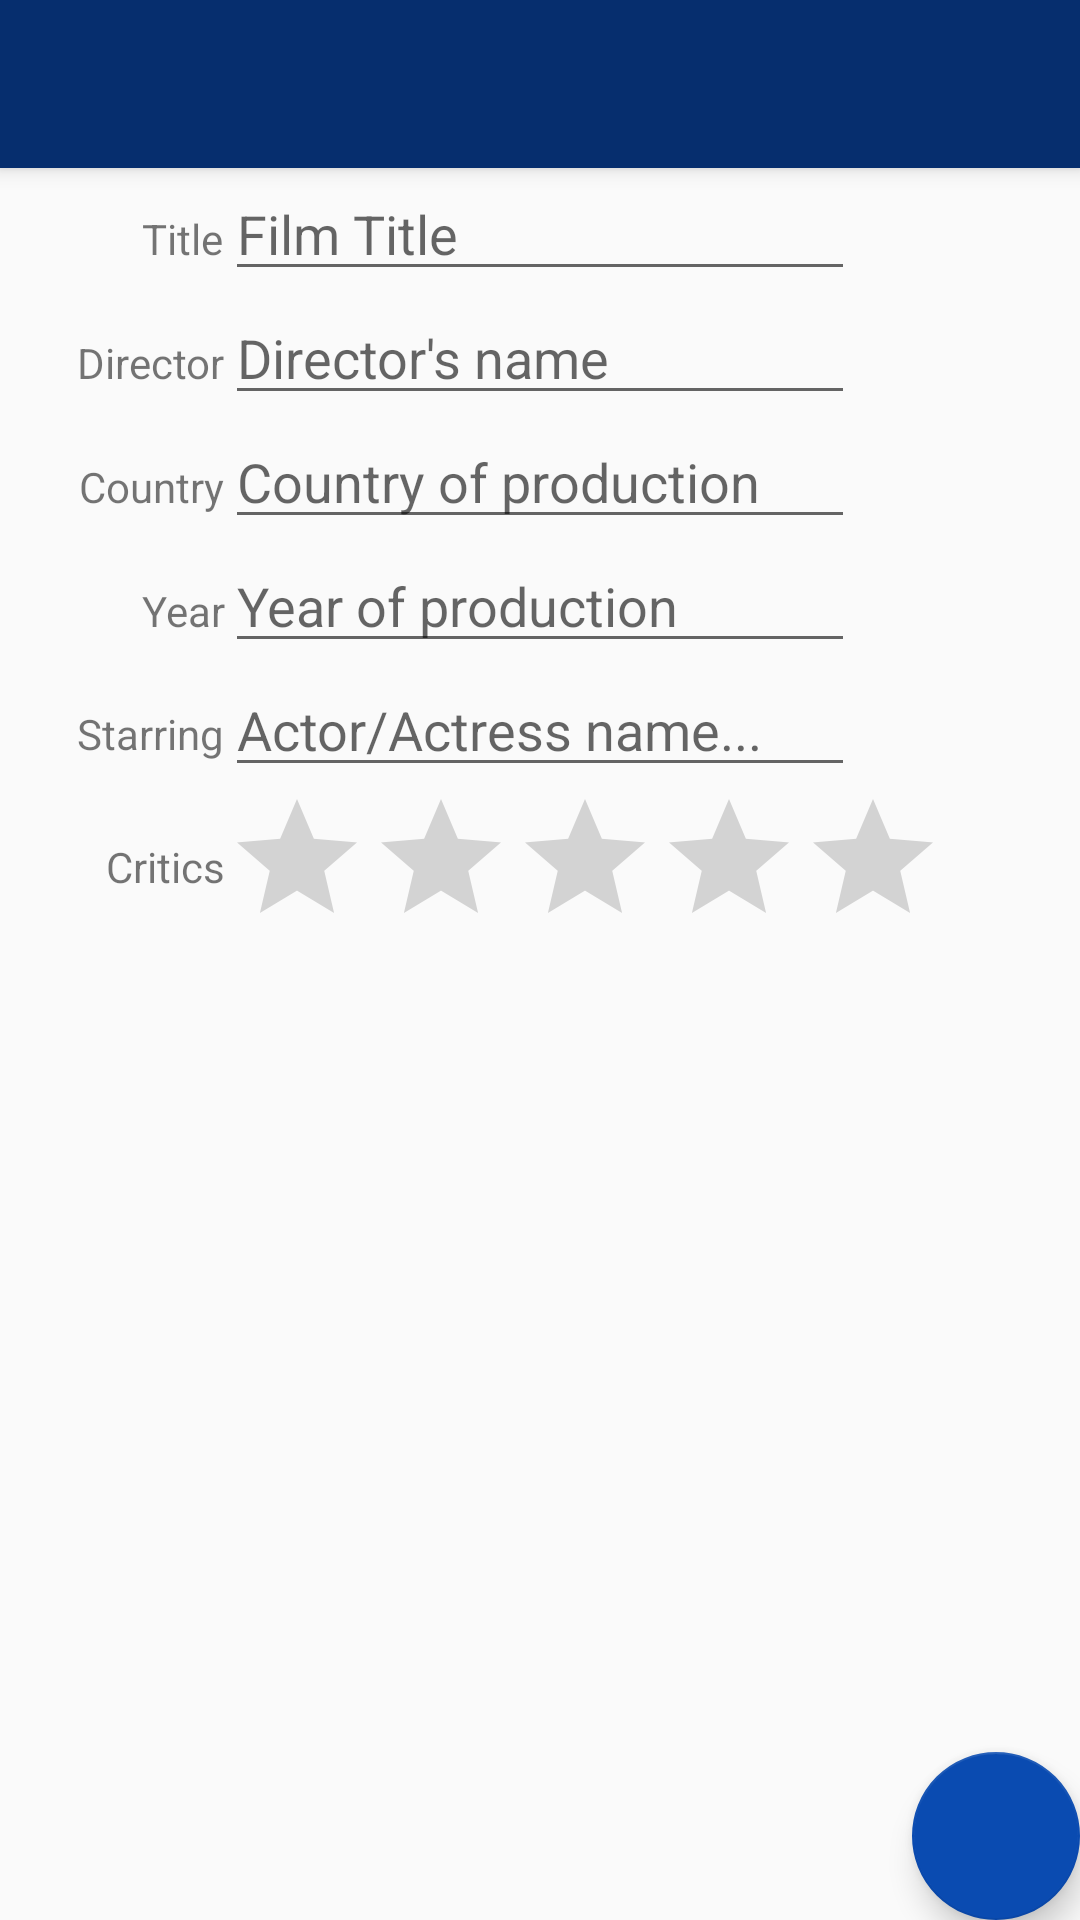

The Android layout XML behind this screen, and the referenced resources:
<!-- AndroidManifest.xml: application theme AppTheme -->
<!-- res/layout/activity_add_film.xml -->
<?xml version="1.0" encoding="utf-8"?>
<android.support.design.widget.CoordinatorLayout
    xmlns:android="http://schemas.android.com/apk/res/android"
    xmlns:app="http://schemas.android.com/apk/lib/com.example.moviedb.moviedb;"
    xmlns:app2="http://schemas.android.com/apk/res-auto"
    xmlns:tools="http://schemas.android.com/tools"
    android:layout_width="match_parent"
    android:layout_height="match_parent"
    android:fitsSystemWindows="true"
    tools:context="com.example.moviedb.moviedb.AddFilm">

    <android.support.design.widget.AppBarLayout
        android:layout_width="match_parent"
        android:layout_height="wrap_content"
        android:theme="@style/AppTheme.AppBarOverlay">

        <android.support.v7.widget.Toolbar
            android:id="@+id/toolbar"
            android:layout_width="match_parent"
            android:layout_height="?attr/actionBarSize"
            android:background="?attr/colorPrimary"
            app:popupTheme="@style/AppTheme.PopupOverlay" />

    </android.support.design.widget.AppBarLayout>

    <android.support.design.widget.FloatingActionButton
        android:id="@+id/fab"
        android:layout_width="wrap_content"
        android:layout_height="wrap_content"
        android:layout_gravity="bottom|end"
        android:layout_margin="@dimen/fab_margin"
        android:src="@drawable/ic_check_white_48dp"
        app:backgroundTint="@color/okElement"
        app:srcCompat="@mipmap/ic_plus" />

    <RelativeLayout
        android:layout_width="match_parent"
        android:layout_height="match_parent">

        <TextView
            android:text="Title"
            android:layout_width="wrap_content"
            android:layout_height="wrap_content"
            android:layout_alignParentTop="true"
            android:layout_marginTop="70dp"
            android:id="@+id/textView5"
            android:layout_alignStart="@+id/textView10" />

        <EditText
            android:layout_width="wrap_content"
            android:layout_height="wrap_content"
            android:inputType="textPersonName"
            android:ems="10"
            android:id="@+id/editDirector"
            android:layout_below="@+id/editTitle"
            android:layout_alignStart="@+id/editTitle"
            android:hint="Director's name" />

        <EditText
            android:layout_width="wrap_content"
            android:layout_height="wrap_content"
            android:inputType="textPersonName"
            android:ems="10"
            android:id="@+id/editCountry"
            android:layout_below="@+id/editDirector"
            android:layout_alignStart="@+id/editDirector"
            android:hint="Country of production" />

        <TextView
            android:text="Director"
            android:layout_width="wrap_content"
            android:layout_height="wrap_content"
            android:id="@+id/textView4"
            android:layout_alignBaseline="@+id/editDirector"
            android:layout_alignBottom="@+id/editDirector"
            android:layout_toStartOf="@+id/editDirector" />

        <TextView
            android:text="Country"
            android:layout_width="wrap_content"
            android:layout_height="wrap_content"
            android:id="@+id/textView9"
            android:layout_alignBaseline="@+id/editCountry"
            android:layout_alignBottom="@+id/editCountry"
            android:layout_toStartOf="@+id/editCountry" />

        <EditText
            android:layout_width="wrap_content"
            android:layout_height="wrap_content"
            android:inputType="number"
            android:ems="10"
            android:layout_below="@+id/editCountry"
            android:layout_alignStart="@+id/editCountry"
            android:id="@+id/editYear"
            android:hint="Year of production" />

        <TextView
            android:text="Year"
            android:layout_width="wrap_content"
            android:layout_height="wrap_content"
            android:id="@+id/textView10"
            android:layout_alignBaseline="@+id/editYear"
            android:layout_alignBottom="@+id/editYear"
            android:layout_toStartOf="@+id/editYear" />

        <TextView
            android:text="Starring"
            android:layout_width="wrap_content"
            android:layout_height="wrap_content"
            android:id="@+id/textView8"
            android:layout_below="@+id/editYear"
            android:layout_marginTop="14dp"

            android:layout_alignStart="@+id/textView4" />

        <EditText
            android:layout_width="wrap_content"
            android:layout_height="wrap_content"
            android:inputType="textPersonName"
            android:ems="10"
            android:id="@+id/editProta"
            android:hint="Actor/Actress name..."
            android:layout_below="@+id/editYear"
            android:layout_alignStart="@+id/editYear" />

        <RatingBar
            android:layout_width="wrap_content"
            android:layout_height="wrap_content"
            android:layout_below="@+id/editProta"
            android:layout_alignStart="@+id/editProta"
            android:id="@+id/ratingBar"
            android:isIndicator="false"
            android:stepSize="1.0"
            android:rating="0"
            android:numStars="5" />

        <TextView
            android:text="Critics"
            android:layout_width="wrap_content"
            android:layout_height="wrap_content"
            android:id="@+id/textView6"
            android:layout_below="@+id/editProta"
            android:layout_toStartOf="@+id/ratingBar"
            android:layout_marginTop="17dp" />

        <EditText
            android:layout_width="wrap_content"
            android:layout_height="wrap_content"
            android:inputType="textPersonName"
            android:ems="10"
            android:id="@+id/editTitle"
            android:hint="Film Title"
            android:layout_alignBaseline="@+id/textView5"
            android:layout_alignBottom="@+id/textView5"
            android:layout_centerHorizontal="true" />
    </RelativeLayout>

</android.support.design.widget.CoordinatorLayout>
<!-- resources referenced by this layout -->
<resources>
  <color name="okElement">#388E3C</color>
  <style name="AppTheme.AppBarOverlay" parent="ThemeOverlay.AppCompat.Dark.ActionBar" />
  <style name="AppTheme.PopupOverlay" parent="ThemeOverlay.AppCompat.Light" />
  <style name="AppTheme" parent="Theme.AppCompat.Light.DarkActionBar">
          
          <item name="colorPrimary">@color/colorPrimary</item>
          <item name="colorPrimaryDark">@color/colorPrimaryDark</item>
          <item name="colorAccent">@color/colorAccent</item>
      </style>
  <color name="colorPrimary">#062E6E</color>
  <color name="colorPrimaryDark">#052251</color>
  <color name="colorAccent">#0A4BB1</color>
</resources>
